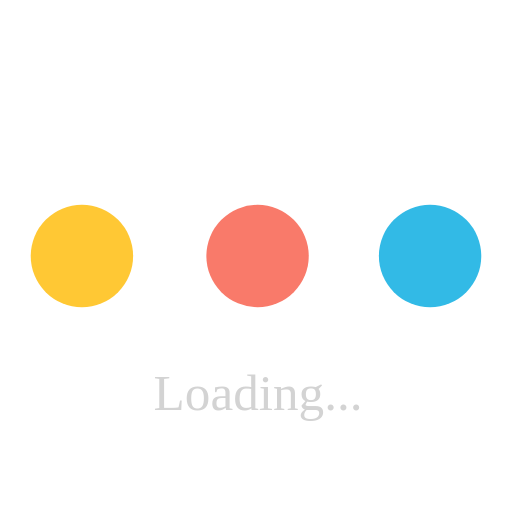
t = 0.00 s
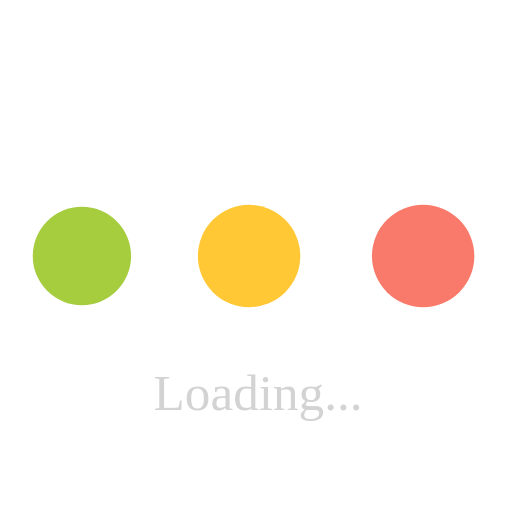
t = 0.30 s
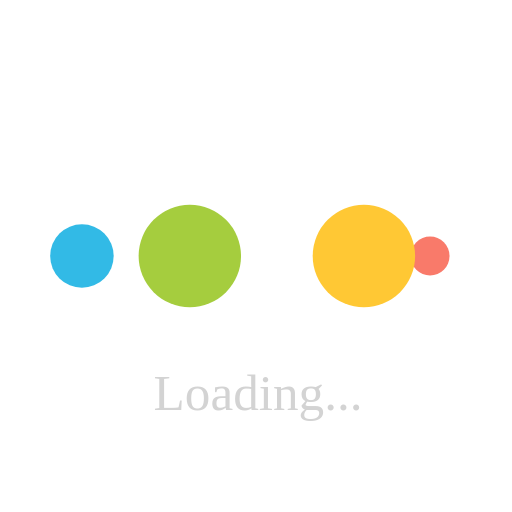
t = 0.50 s
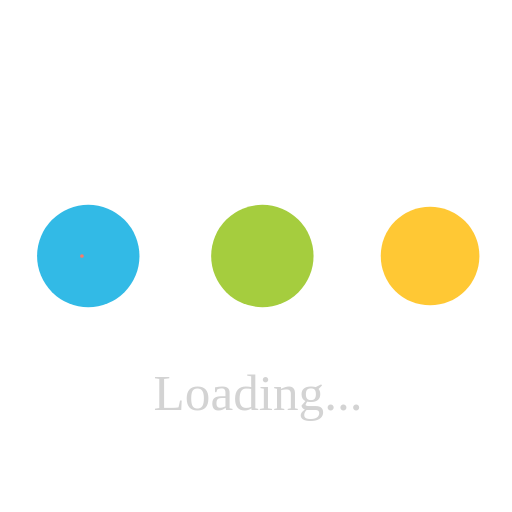
t = 0.79 s
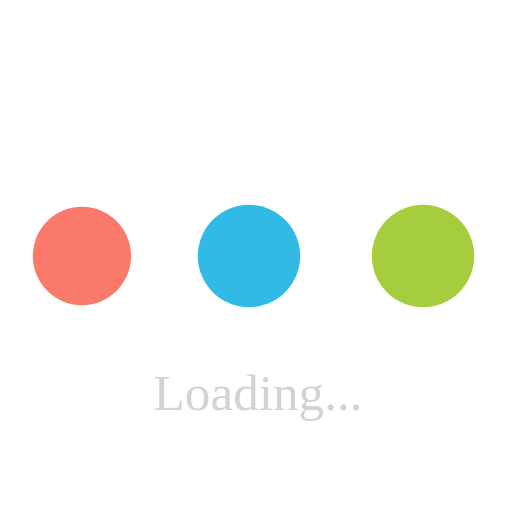
t = 1.09 s
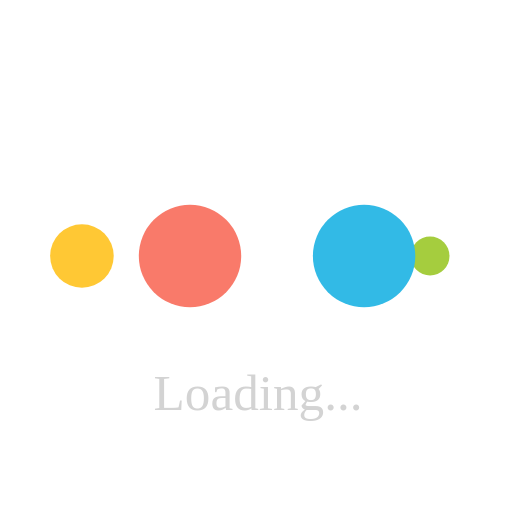
t = 1.29 s

The animated SVG that drew these frames (rendered in a browser with its animation timeline set to each time). Animation: 10 SMIL elements (animate=10); one cycle of 1.59 s, repeats indefinitely.

<?xml version="1.0" encoding="utf-8"?>
<svg xmlns="http://www.w3.org/2000/svg" xmlns:xlink="http://www.w3.org/1999/xlink" style="margin: auto; background: none; display: block; shape-rendering: auto;" width="207px" height="207px" viewBox="0 0 100 100" preserveAspectRatio="xMidYMid">
<text font-size='10' x='30' y='80' fill="lightgrey">Loading...</text>
<circle cx="84" cy="50" r="2" fill="#32bae6">
    <animate attributeName="r" repeatCount="indefinite" dur="0.3968253968253968s" calcMode="spline" keyTimes="0;1" values="10;0" keySplines="0 0.5 0.5 1" begin="0s"></animate>
    <animate attributeName="fill" repeatCount="indefinite" dur="1.5873015873015872s" calcMode="discrete" keyTimes="0;0.25;0.5;0.75;1" values="#32bae6;#f97a6a;#ffc834;#a5cd3e;#32bae6" begin="0s"></animate>
</circle><circle cx="16" cy="50" r="6" fill="#32bae6">
  <animate attributeName="r" repeatCount="indefinite" dur="1.5873015873015872s" calcMode="spline" keyTimes="0;0.25;0.5;0.75;1" values="0;0;10;10;10" keySplines="0 0.5 0.5 1;0 0.5 0.5 1;0 0.5 0.5 1;0 0.5 0.5 1" begin="0s"></animate>
  <animate attributeName="cx" repeatCount="indefinite" dur="1.5873015873015872s" calcMode="spline" keyTimes="0;0.25;0.5;0.75;1" values="16;16;16;50;84" keySplines="0 0.5 0.5 1;0 0.5 0.5 1;0 0.5 0.5 1;0 0.5 0.5 1" begin="0s"></animate>
</circle><circle cx="50" cy="50" r="6" fill="#a5cd3e">
  <animate attributeName="r" repeatCount="indefinite" dur="1.5873015873015872s" calcMode="spline" keyTimes="0;0.25;0.5;0.75;1" values="0;0;10;10;10" keySplines="0 0.5 0.5 1;0 0.5 0.5 1;0 0.5 0.5 1;0 0.5 0.5 1" begin="-0.3968253968253968s"></animate>
  <animate attributeName="cx" repeatCount="indefinite" dur="1.5873015873015872s" calcMode="spline" keyTimes="0;0.25;0.5;0.75;1" values="16;16;16;50;84" keySplines="0 0.5 0.5 1;0 0.5 0.5 1;0 0.5 0.5 1;0 0.5 0.5 1" begin="-0.3968253968253968s"></animate>
</circle><circle cx="84" cy="50" r="6" fill="#ffc834">
  <animate attributeName="r" repeatCount="indefinite" dur="1.5873015873015872s" calcMode="spline" keyTimes="0;0.25;0.5;0.75;1" values="0;0;10;10;10" keySplines="0 0.5 0.5 1;0 0.5 0.5 1;0 0.5 0.5 1;0 0.5 0.5 1" begin="-0.7936507936507936s"></animate>
  <animate attributeName="cx" repeatCount="indefinite" dur="1.5873015873015872s" calcMode="spline" keyTimes="0;0.25;0.5;0.75;1" values="16;16;16;50;84" keySplines="0 0.5 0.5 1;0 0.5 0.5 1;0 0.5 0.5 1;0 0.5 0.5 1" begin="-0.7936507936507936s"></animate>
</circle><circle cx="16" cy="50" r="6" fill="#f97a6a">
  <animate attributeName="r" repeatCount="indefinite" dur="1.5873015873015872s" calcMode="spline" keyTimes="0;0.25;0.5;0.75;1" values="0;0;10;10;10" keySplines="0 0.5 0.5 1;0 0.5 0.5 1;0 0.5 0.5 1;0 0.5 0.5 1" begin="-1.1904761904761905s"></animate>
  <animate attributeName="cx" repeatCount="indefinite" dur="1.5873015873015872s" calcMode="spline" keyTimes="0;0.25;0.5;0.75;1" values="16;16;16;50;84" keySplines="0 0.5 0.5 1;0 0.5 0.5 1;0 0.5 0.5 1;0 0.5 0.5 1" begin="-1.1904761904761905s"></animate>
</circle>
<!-- [ldio] generated by https://loading.io/ --></svg>
